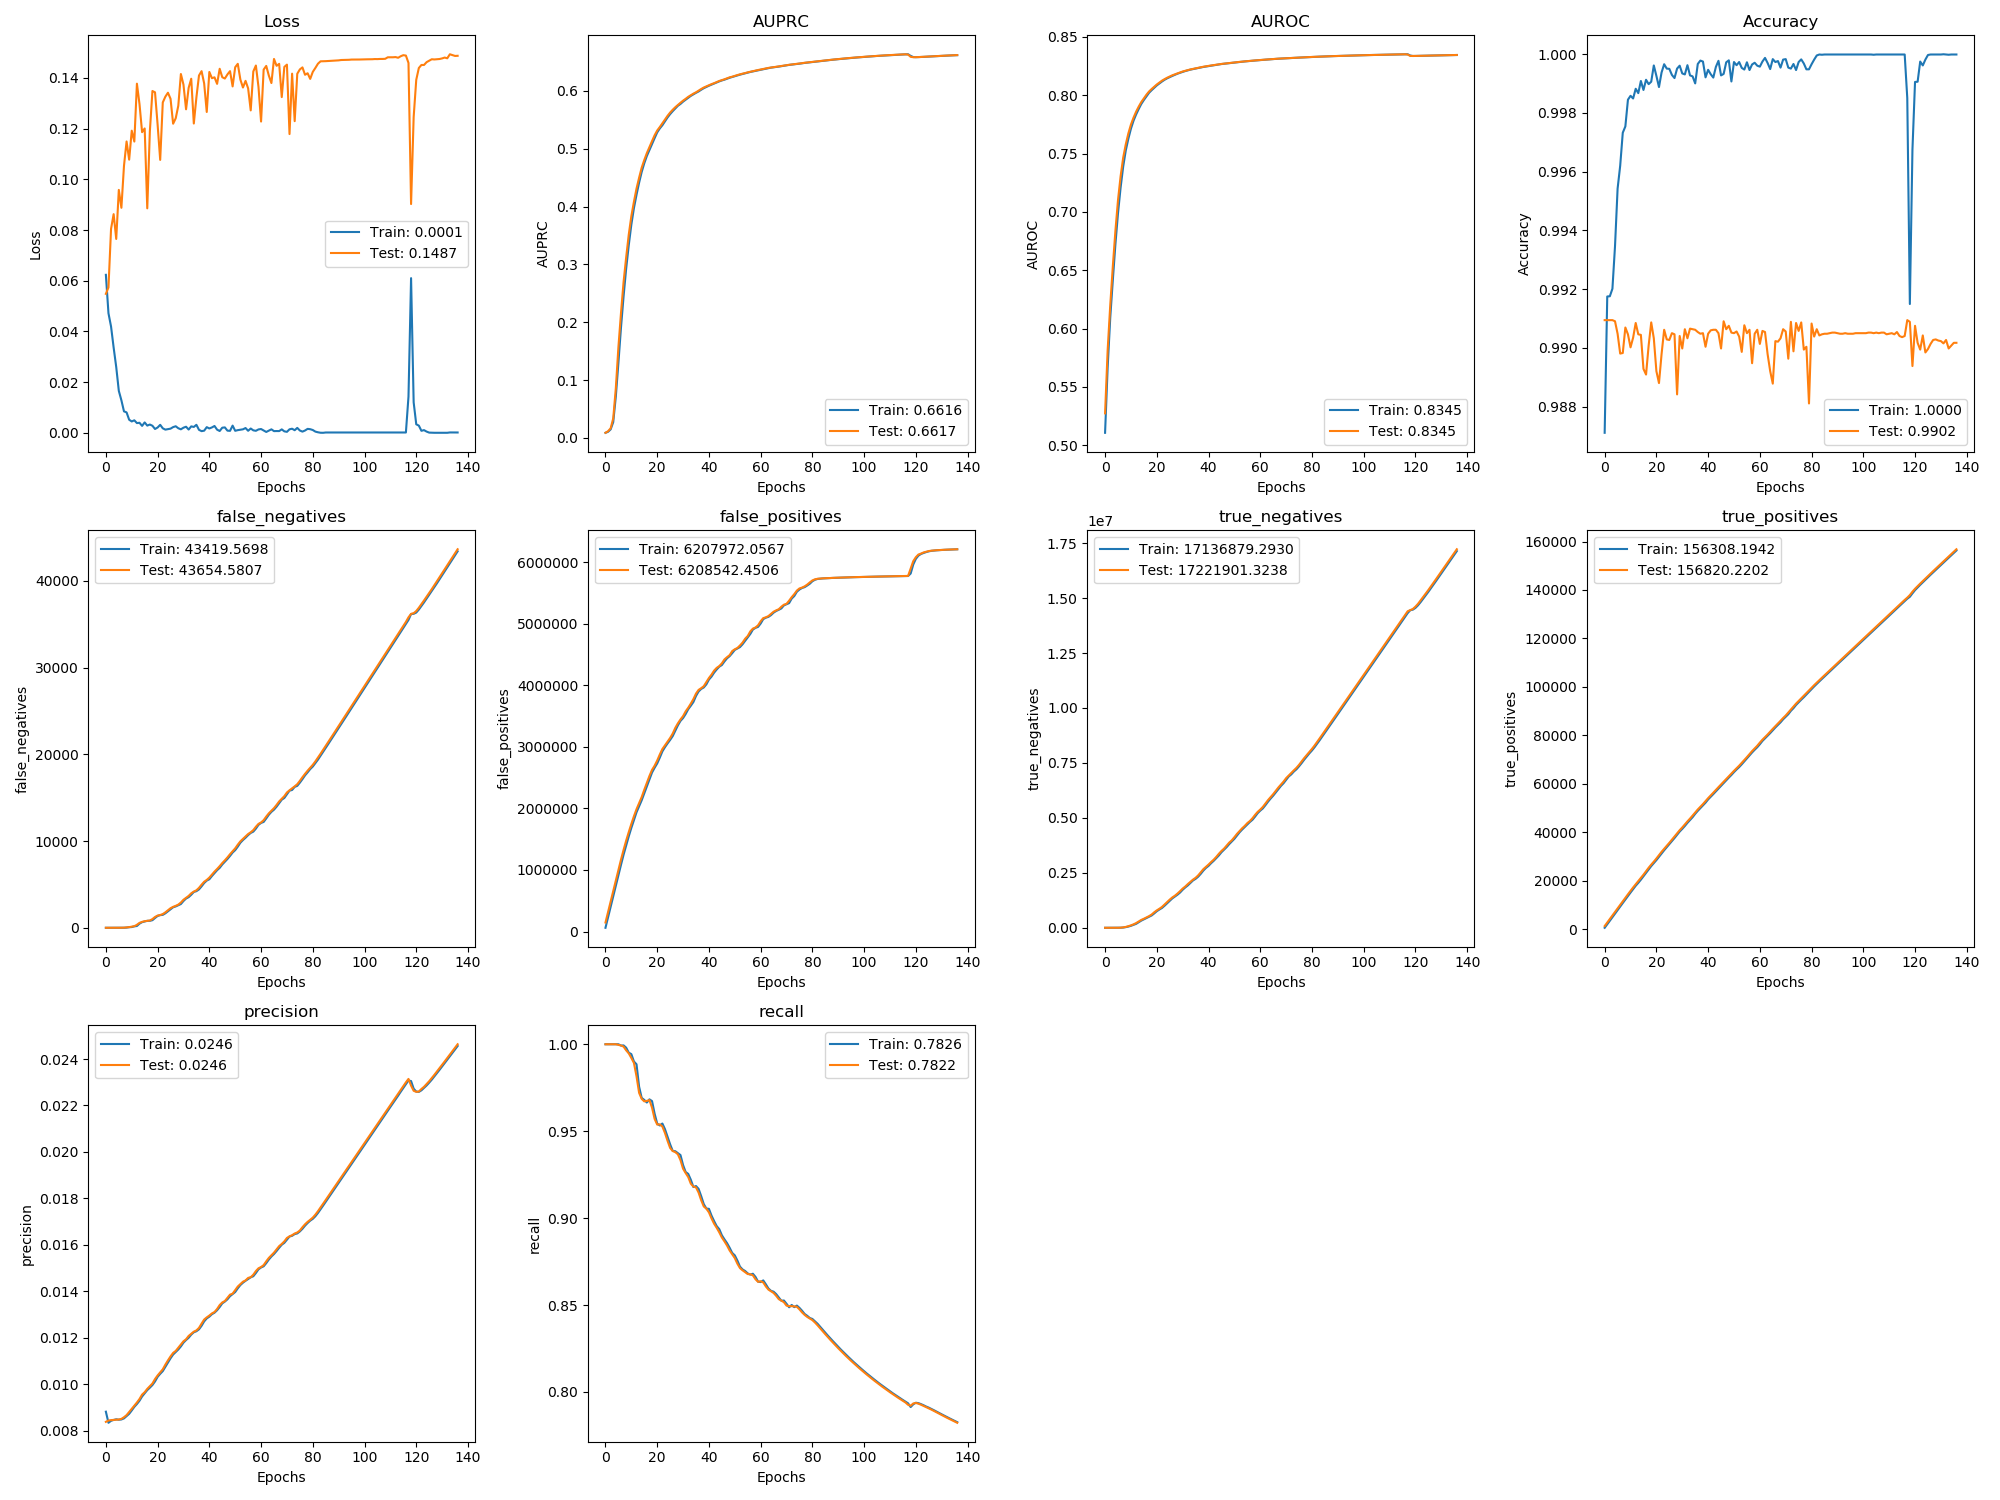

The table this chart was drawn from, first rows:
, val_loss, val_auprc, val_auroc, val_acc, val_false_negatives, val_false_positives, val_true_negatives, val_true_positives, val_precision, val_recall, loss, auprc, auroc, acc, false_negatives, false_positives, true_negatives, true_positives, precision, recall
0, 0.05483, 0.009004, 0.5274, 0.9909, 0.0, 146036, 0.0, 1235, 0.008379, 1.0, 0.06233, 0.008984, 0.5107, 0.9871, 0.0, 60421, 0.0, 513.8, 0.008816, 1.0
1, 0.05735, 0.0117, 0.5817, 0.9909, 0.0, 317245, 0.0, 2700, 0.008437, 1.0, 0.04717, 0.01071, 0.5668, 0.9918, 0.0, 231662, 0.0, 1947, 0.008338, 1.0
2, 0.08049, 0.01677, 0.62, 0.9909, 0.0, 488454, 0.0, 4165, 0.008454, 1.0, 0.04192, 0.0149, 0.6094, 0.9918, 0.0, 402861, 0.0, 3422, 0.008425, 1.0
3, 0.08626, 0.03386, 0.6535, 0.9909, 0.0, 659622, 41.42, 5630, 0.008462, 1.0, 0.03363, 0.02742, 0.6416, 0.992, 0.0, 574036, 23.31, 4897, 0.00846, 1.0
4, 0.07648, 0.08603, 0.6839, 0.9909, 0.0, 830672, 200, 7095, 0.008469, 1.0, 0.02595, 0.07164, 0.6724, 0.9935, 0.0, 745099, 153.6, 6378, 0.008488, 1.0
5, 0.09583, 0.157, 0.7102, 0.9905, 2.772, 1000568, 1513, 8557, 0.00848, 0.9997, 0.01655, 0.1297, 0.6989, 0.9954, 0.0, 915779, 702.4, 7824, 0.008471, 1.0
6, 0.08878, 0.2161, 0.7304, 0.9898, 7.0, 1167595, 5695, 10018, 0.008507, 0.9993, 0.01283, 0.191, 0.7207, 0.9962, 7.0, 1083659, 4043, 9270, 0.008482, 0.9992
7, 0.1053, 0.2697, 0.7465, 0.9898, 15.68, 1326154, 18345, 11474, 0.008578, 0.9986, 0.008467, 0.2449, 0.7388, 0.9973, 7.0, 1247905, 11007, 10734, 0.008528, 0.9993
8, 0.1149, 0.3122, 0.7579, 0.9907, 45.52, 1476398, 39310, 12909, 0.008668, 0.9965, 0.008067, 0.2928, 0.7526, 0.9975, 24.0, 1400367, 29749, 12187, 0.008627, 0.998
9, 0.1078, 0.3514, 0.7672, 0.9905, 75.61, 1614847, 72070, 14344, 0.008804, 0.9948, 0.005164, 0.3332, 0.7627, 0.9985, 66.0, 1546091, 55236, 13608, 0.008724, 0.9952
10, 0.1192, 0.3834, 0.7748, 0.99, 125.3, 1746832, 111294, 15759, 0.008941, 0.9921, 0.004491, 0.3687, 0.7713, 0.9986, 86.0, 1682917, 89610, 15061, 0.00887, 0.9943
11, 0.1149, 0.4083, 0.7808, 0.9903, 186.6, 1872057, 157279, 17163, 0.009085, 0.9893, 0.004941, 0.3973, 0.7781, 0.9985, 165.0, 1807216, 136509, 16458, 0.009024, 0.9901
12, 0.1377, 0.431, 0.7859, 0.9908, 347.4, 1986210, 214335, 18467, 0.009212, 0.9816, 0.003845, 0.4202, 0.7835, 0.9988, 208.0, 1936127, 178815, 17873, 0.009146, 0.9885
13, 0.1297, 0.4497, 0.7902, 0.9905, 567.1, 2085789, 285964, 19713, 0.009362, 0.9721, 0.003965, 0.4412, 0.7882, 0.9987, 477.0, 2033970, 252178, 19072, 0.009289, 0.9756
14, 0.1186, 0.4672, 0.7941, 0.9904, 683.3, 2183750, 359212, 21061, 0.009553, 0.9686, 0.002735, 0.4597, 0.7925, 0.9991, 649.0, 2131500, 325840, 20382, 0.009471, 0.9691
15, 0.1201, 0.4804, 0.7973, 0.9893, 762.5, 2302340, 411831, 22447, 0.009656, 0.9672, 0.004108, 0.4748, 0.7959, 0.9988, 720.0, 2244049, 384504, 21772, 0.009609, 0.968
16, 0.08856, 0.4924, 0.8005, 0.9891, 803.6, 2412286, 473094, 23871, 0.009799, 0.9674, 0.002853, 0.4874, 0.799, 0.9991, 803.0, 2352057, 447710, 23149, 0.009746, 0.9665
17, 0.1189, 0.5029, 0.8032, 0.9901, 840.2, 2526577, 530012, 25300, 0.009914, 0.9679, 0.003273, 0.4978, 0.8021, 0.999, 805.0, 2472891, 498095, 24602, 0.00985, 0.9683
18, 0.1348, 0.5131, 0.8053, 0.9909, 1007, 2624961, 602837, 26598, 0.01003, 0.9635, 0.002788, 0.5081, 0.8043, 0.9991, 878.0, 2582225, 559975, 25989, 0.009964, 0.9673
19, 0.1343, 0.5232, 0.8073, 0.9903, 1248, 2693621, 705386, 27821, 0.01022, 0.9571, 0.001518, 0.5182, 0.8063, 0.9996, 1131, 2659865, 653555, 27191, 0.01012, 0.9601
20, 0.1216, 0.5314, 0.8092, 0.9892, 1411, 2777477, 792739, 29124, 0.01038, 0.9538, 0.002096, 0.5282, 0.8084, 0.9993, 1361, 2729945, 754652, 28457, 0.01032, 0.9544
21, 0.1077, 0.5374, 0.8108, 0.9888, 1474, 2874953, 866473, 30526, 0.01051, 0.9539, 0.003152, 0.5349, 0.8101, 0.9989, 1461, 2823924, 831891, 29813, 0.01045, 0.9533
22, 0.1303, 0.5439, 0.8125, 0.9898, 1584, 2963861, 948773, 31881, 0.01064, 0.9527, 0.001778, 0.5405, 0.8117, 0.9994, 1492, 2925293, 901746, 31232, 0.01056, 0.9544
23, 0.1326, 0.5506, 0.8138, 0.9906, 1783, 3023878, 1059965, 33147, 0.01084, 0.949, 0.001265, 0.5473, 0.8132, 0.9997, 1670, 2994264, 1003976, 32527, 0.01075, 0.9512
24, 0.1342, 0.5568, 0.815, 0.9903, 2022, 3083238, 1171814, 34373, 0.01103, 0.9445, 0.00147, 0.554, 0.8145, 0.9995, 1897, 3055117, 1114325, 33772, 0.01093, 0.9468
25, 0.1318, 0.5624, 0.8161, 0.9903, 2259, 3143819, 1282442, 35601, 0.0112, 0.9403, 0.00165, 0.5597, 0.8155, 0.9995, 2137, 3112070, 1228595, 34983, 0.01112, 0.9424
26, 0.1219, 0.5673, 0.8171, 0.9905, 2416, 3215626, 1381844, 36909, 0.01135, 0.9386, 0.002263, 0.5648, 0.8165, 0.9993, 2366, 3174445, 1337441, 36207, 0.01128, 0.9387
27, 0.1241, 0.5717, 0.8179, 0.9905, 2532, 3308186, 1460493, 38258, 0.01143, 0.9379, 0.002592, 0.5695, 0.8175, 0.9992, 2464, 3262699, 1420394, 37577, 0.01139, 0.9385
28, 0.129, 0.5756, 0.8188, 0.9884, 2675, 3381204, 1558684, 39580, 0.01157, 0.9367, 0.001807, 0.5741, 0.8184, 0.9995, 2601, 3348428, 1505844, 38934, 0.01149, 0.9374
29, 0.1415, 0.5794, 0.8196, 0.9904, 2915, 3444057, 1667041, 40805, 0.01171, 0.9333, 0.001391, 0.5773, 0.8192, 0.9996, 2739, 3420553, 1604948, 40241, 0.01163, 0.9363
30, 0.1374, 0.583, 0.8203, 0.99, 3235, 3498683, 1783624, 41950, 0.01185, 0.9284, 0.002026, 0.5813, 0.82, 0.9993, 3088, 3466699, 1730013, 41355, 0.01179, 0.9305
31, 0.1276, 0.5862, 0.8209, 0.9906, 3457, 3575892, 1877623, 43192, 0.01193, 0.9259, 0.002404, 0.5847, 0.8207, 0.9993, 3375, 3532334, 1835573, 42547, 0.0119, 0.9265
32, 0.1361, 0.5896, 0.8216, 0.9903, 3677, 3634754, 1989970, 44437, 0.01208, 0.9236, 0.001292, 0.5881, 0.8213, 0.9996, 3534, 3610742, 1928376, 43852, 0.012, 0.9254
33, 0.1397, 0.5924, 0.8221, 0.9907, 3978, 3701983, 2093950, 45602, 0.01217, 0.9198, 0.002544, 0.5913, 0.8219, 0.9993, 3809, 3667213, 2043106, 45049, 0.01214, 0.922
34, 0.122, 0.5951, 0.8226, 0.9906, 4179, 3775214, 2191928, 46866, 0.01226, 0.9181, 0.002317, 0.594, 0.8224, 0.9992, 4133, 3727745, 2153794, 46179, 0.01224, 0.9178
35, 0.1323, 0.5974, 0.823, 0.9906, 4325, 3864233, 2274118, 48185, 0.01232, 0.9176, 0.003165, 0.5965, 0.8229, 0.999, 4224, 3826047, 2226683, 47571, 0.01228, 0.9184
36, 0.141, 0.6003, 0.8235, 0.9905, 4606, 3924317, 2385243, 49369, 0.01242, 0.9147, 0.001183, 0.5988, 0.8233, 0.9997, 4427, 3898468, 2325504, 48800, 0.01236, 0.9168
37, 0.1427, 0.6031, 0.824, 0.9905, 4974, 3952046, 2528723, 50466, 0.01261, 0.9103, 0.0006649, 0.6018, 0.8238, 0.9998, 4778, 3939736, 2455427, 49932, 0.01252, 0.9127
38, 0.1378, 0.6057, 0.8244, 0.9905, 5309, 3984371, 2667608, 51595, 0.01278, 0.9067, 0.0008471, 0.6045, 0.8242, 0.9998, 5164, 3963880, 2602499, 51004, 0.0127, 0.9081
39, 0.1266, 0.6077, 0.8248, 0.99, 5520, 4051584, 2771603, 52850, 0.01288, 0.9054, 0.002242, 0.6067, 0.8246, 0.9992, 5445, 4013703, 2723897, 52176, 0.01283, 0.9055
40, 0.1424, 0.6097, 0.8251, 0.9905, 5787, 4117777, 2876620, 54048, 0.01296, 0.9033, 0.00172, 0.6088, 0.825, 0.9995, 5596, 4091974, 2816814, 53511, 0.01291, 0.9053
41, 0.1399, 0.6115, 0.8255, 0.9906, 6141, 4172411, 2993194, 55159, 0.01305, 0.8998, 0.00213, 0.6107, 0.8253, 0.9993, 5969, 4140252, 2939755, 54593, 0.01301, 0.9014
42, 0.1402, 0.6132, 0.8258, 0.9906, 6481, 4237453, 3099361, 56284, 0.01311, 0.8967, 0.002702, 0.6124, 0.8256, 0.9992, 6309, 4204360, 3046857, 55717, 0.01308, 0.8983
43, 0.1377, 0.6151, 0.8261, 0.9906, 6782, 4282009, 3226014, 57448, 0.01324, 0.8944, 0.001252, 0.6143, 0.826, 0.9996, 6643, 4255731, 3166680, 56863, 0.01319, 0.8954
44, 0.1436, 0.617, 0.8265, 0.9905, 7110, 4311090, 3368143, 58585, 0.01341, 0.8918, 0.0007176, 0.6163, 0.8264, 0.9998, 6912, 4301279, 3292325, 58075, 0.01332, 0.8936
45, 0.1403, 0.6184, 0.8268, 0.99, 7466, 4355572, 3494869, 59694, 0.01352, 0.8888, 0.002022, 0.6179, 0.8267, 0.9993, 7300, 4328005, 3436820, 59140, 0.01348, 0.8901
46, 0.1398, 0.6199, 0.8271, 0.9909, 7781, 4419191, 3602459, 60844, 0.01358, 0.8866, 0.002139, 0.6192, 0.827, 0.9993, 7620, 4385928, 3550114, 60278, 0.01356, 0.8878
47, 0.1414, 0.6216, 0.8273, 0.9906, 8117, 4455508, 3737352, 61973, 0.01372, 0.8842, 0.0008549, 0.6209, 0.8273, 0.9997, 7935, 4437311, 3669938, 61430, 0.01365, 0.8856
48, 0.1427, 0.6233, 0.8276, 0.9908, 8488, 4488490, 3875578, 63067, 0.01386, 0.8814, 0.0007856, 0.6225, 0.8275, 0.9998, 8290, 4472100, 3806365, 62533, 0.01379, 0.8829
49, 0.1367, 0.6244, 0.8278, 0.9905, 8821, 4554885, 3980392, 64199, 0.0139, 0.8792, 0.002847, 0.6239, 0.8278, 0.9991, 8677, 4520578, 3929090, 63616, 0.01388, 0.88
50, 0.1442, 0.6259, 0.8281, 0.9905, 9163, 4584220, 4122266, 65322, 0.01405, 0.877, 0.0008019, 0.6252, 0.828, 0.9997, 8956, 4573314, 4047576, 64789, 0.01397, 0.8786
51, 0.1456, 0.6272, 0.8284, 0.9906, 9587, 4605105, 4272590, 66363, 0.01421, 0.8738, 0.001059, 0.6267, 0.8283, 0.9996, 9360, 4596401, 4195675, 65873, 0.01413, 0.8756
52, 0.1394, 0.6285, 0.8286, 0.9904, 9968, 4645732, 4403172, 67447, 0.01431, 0.8712, 0.001239, 0.6279, 0.8285, 0.9997, 9808, 4619545, 4343762, 66868, 0.01427, 0.8721
53, 0.1362, 0.6296, 0.8288, 0.9899, 10258, 4692551, 4527562, 68622, 0.01441, 0.87, 0.001388, 0.6291, 0.8287, 0.9995, 10121, 4665112, 4469408, 68016, 0.01437, 0.8705
54, 0.1389, 0.6307, 0.829, 0.9908, 10537, 4755155, 4636168, 69808, 0.01447, 0.8689, 0.001891, 0.6302, 0.8289, 0.9995, 10386, 4721239, 4584469, 69236, 0.01445, 0.8696
55, 0.1359, 0.6319, 0.8292, 0.9905, 10816, 4799614, 4762917, 70994, 0.01458, 0.8678, 0.0008124, 0.6314, 0.8291, 0.9997, 10688, 4776018, 4700905, 70394, 0.01452, 0.8682
56, 0.1272, 0.6329, 0.8294, 0.9906, 11017, 4874726, 4859014, 72258, 0.01461, 0.8677, 0.001701, 0.6326, 0.8293, 0.9995, 10940, 4832983, 4815139, 71618, 0.0146, 0.8675
57, 0.1426, 0.6339, 0.8296, 0.9895, 11266, 4919864, 4985085, 73474, 0.01471, 0.8671, 0.0009847, 0.6335, 0.8295, 0.9997, 11089, 4904411, 4914944, 72909, 0.01465, 0.868
58, 0.1449, 0.635, 0.8298, 0.9905, 11654, 4938145, 5138013, 74551, 0.01487, 0.8648, 0.0007982, 0.6345, 0.8297, 0.9997, 11437, 4931925, 5058640, 74025, 0.01479, 0.8662
59, 0.1365, 0.6359, 0.83, 0.9906, 11982, 4973509, 5273858, 75687, 0.01499, 0.8633, 0.001342, 0.6356, 0.8299, 0.9996, 11870, 4947671, 5214087, 75074, 0.01495, 0.8635
... 77 more rows
